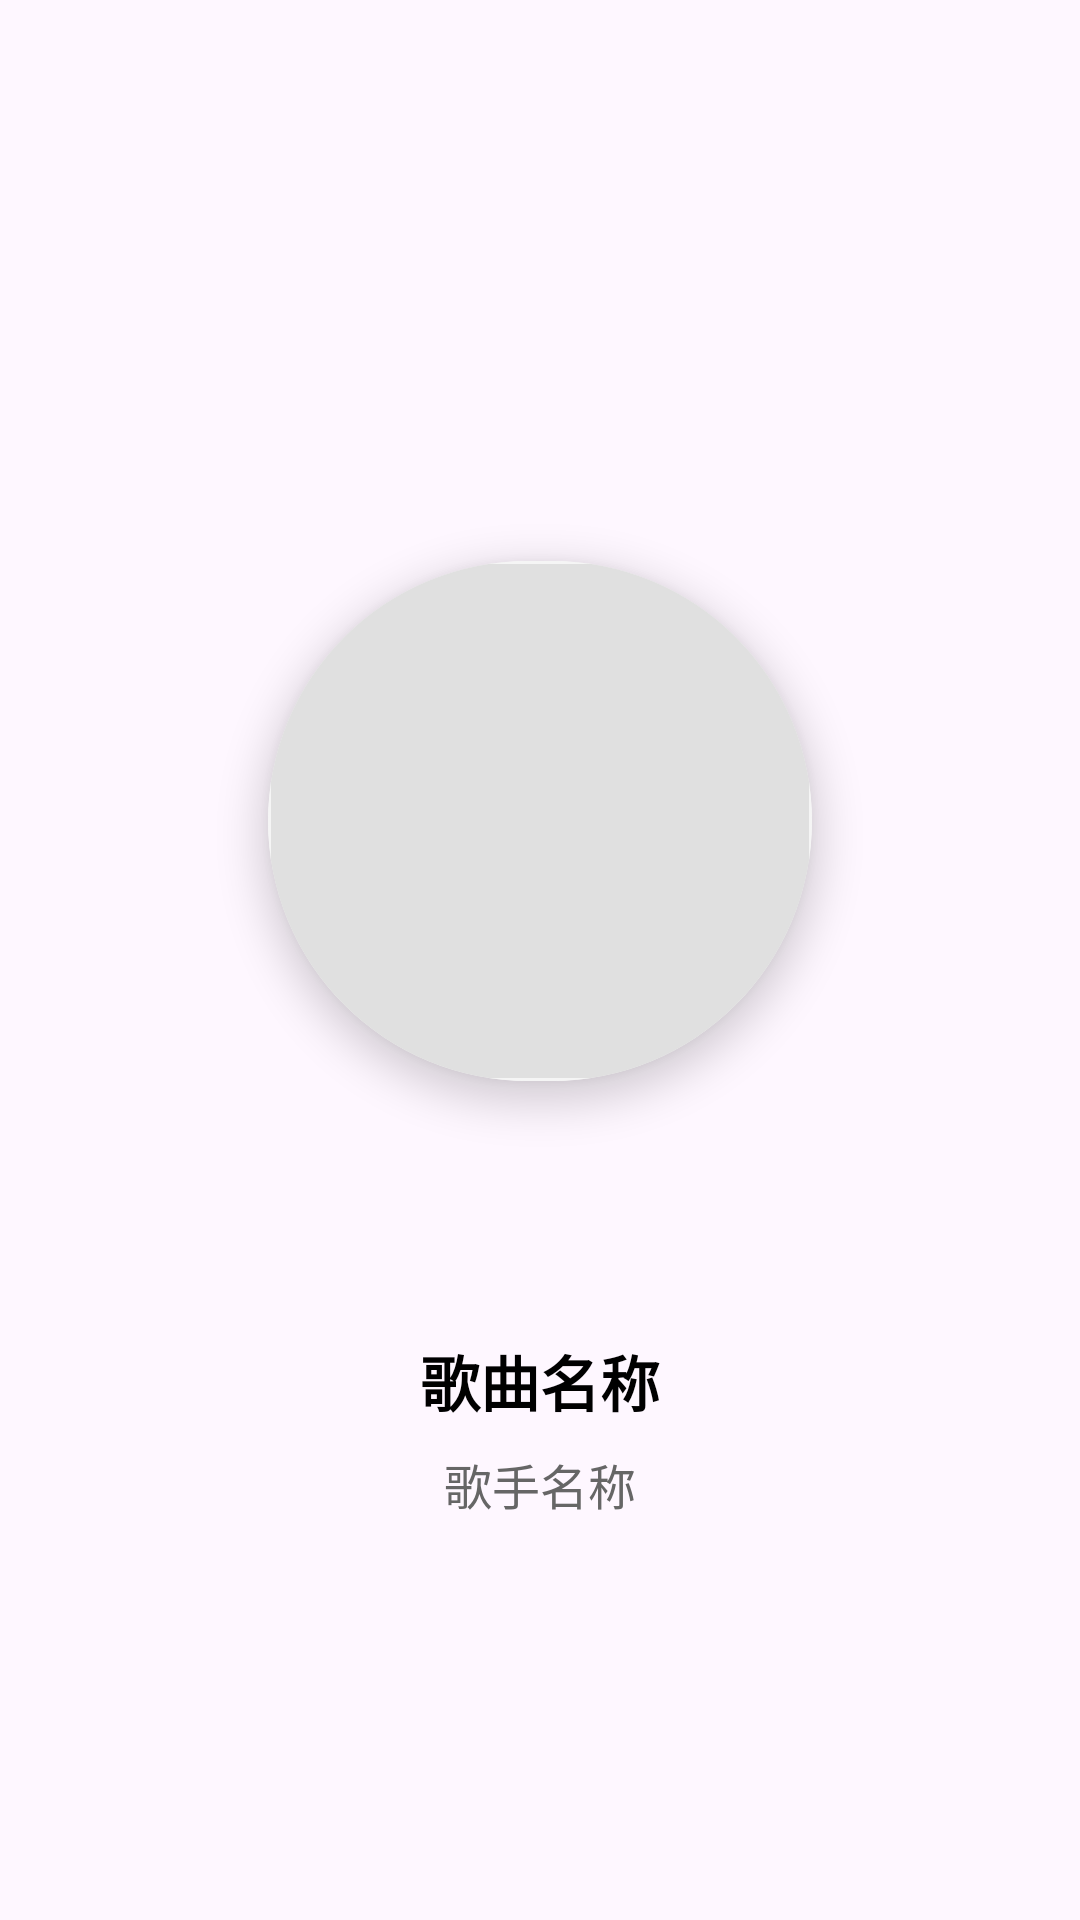

This screen was rendered from an Android layout file. Write that file and the resources it references.
<!-- AndroidManifest.xml: application theme Theme.MusicTayx -->
<!-- res/layout/fragment_cover_view.xml -->
<?xml version="1.0" encoding="utf-8"?>
<LinearLayout xmlns:android="http://schemas.android.com/apk/res/android"
    xmlns:app="http://schemas.android.com/apk/res-auto"
    android:layout_width="match_parent"
    android:layout_height="match_parent"
    android:gravity="center"
    android:orientation="vertical"
    android:padding="24dp">

    
    <androidx.cardview.widget.CardView
        android:layout_width="280dp"
        android:layout_height="280dp"
        android:layout_marginBottom="32dp"
        app:cardCornerRadius="140dp"
        app:cardElevation="8dp"
        app:cardUseCompatPadding="true">

        <ImageView
            android:id="@+id/iv_album_cover"
            android:layout_width="match_parent"
            android:layout_height="match_parent"
            android:contentDescription="@string/album_cover"
            android:src="@drawable/placeholder_music"
            android:scaleType="centerCrop" />

    </androidx.cardview.widget.CardView>

    
    <TextView
        android:id="@+id/tv_song_title"
        android:layout_width="match_parent"
        android:layout_height="wrap_content"
        android:layout_marginBottom="8dp"
        android:gravity="center"
        android:text="歌曲名称"
        android:textColor="@color/black"
        android:textSize="20sp"
        android:textStyle="bold" />

    <TextView
        android:id="@+id/tv_artist_name"
        android:layout_width="match_parent"
        android:layout_height="wrap_content"
        android:gravity="center"
        android:text="歌手名称"
        android:textColor="@color/gray"
        android:textSize="16sp" />

</LinearLayout>
<!-- resources referenced by this layout -->
<resources>
  <color name="black">#FF000000</color>
  <color name="gray">#FF666666</color>
  <!-- drawable placeholder_music (drawable) -->
  <?xml version="1.0" encoding="utf-8"?>
  <shape xmlns:android="http://schemas.android.com/apk/res/android"
      android:shape="rectangle">
      <solid android:color="@color/placeholder_color" />
      <corners android:radius="4dp" />
      <stroke
          android:width="1dp"
          android:color="@color/light_gray" />
  </shape>
  <style name="Theme.MusicTayx" parent="Theme.AppCompat.Light.NoActionBar">
          <item name="colorPrimary">@color/purple_500</item>
          <item name="colorPrimaryDark">@color/purple_700</item>
          <item name="colorAccent">@color/teal_200</item>
      </style>
  <color name="placeholder_color">#FFE0E0E0</color>
  <color name="light_gray">#FFF5F5F5</color>
  <color name="purple_500">#FF6200EE</color>
  <color name="purple_700">#FF3700B3</color>
  <color name="teal_200">#FF03DAC5</color>
</resources>
